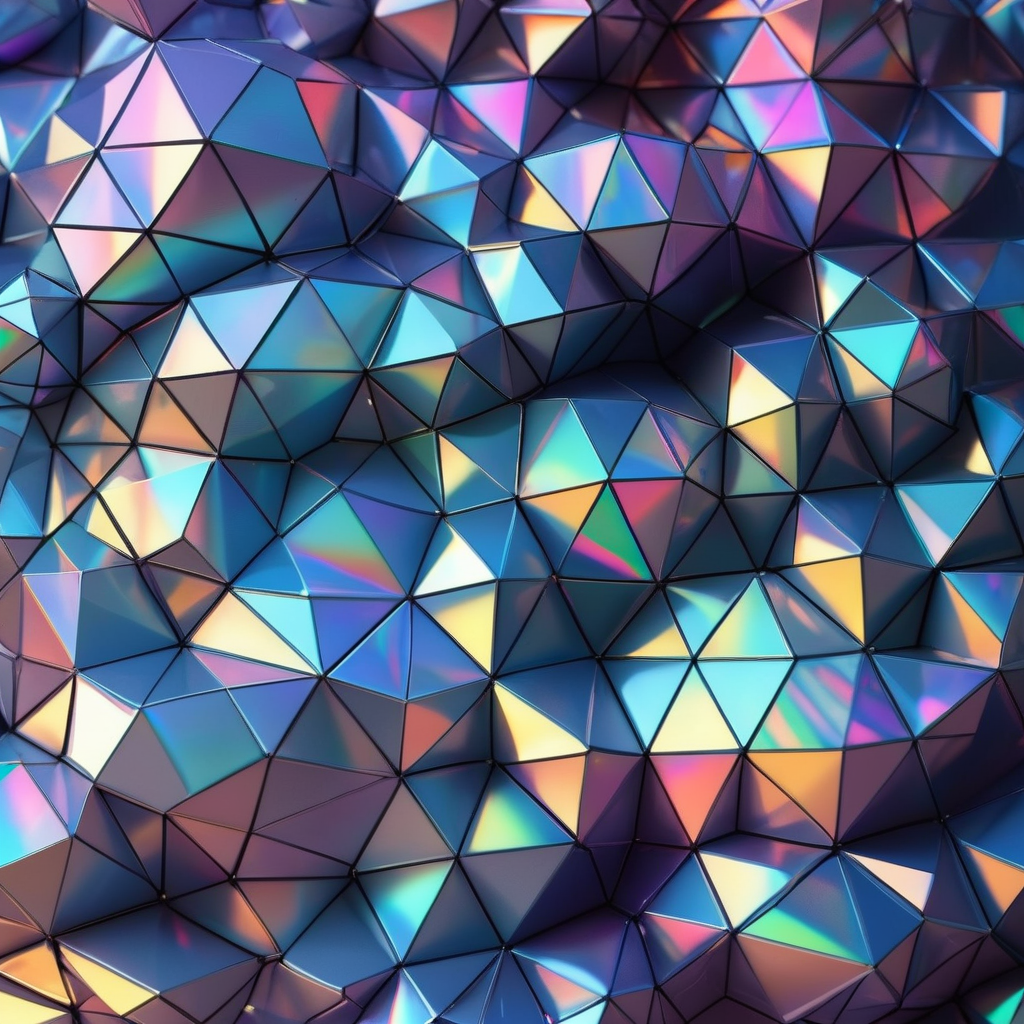
Generation parameters embedded in this image by AUTOMATIC1111 Stable Diffusion web UI or a fork of it (Forge, ...) (PNG 'parameters' text chunk):
holographic geodesic texture
Steps: 50, Sampler: DPM++ 3M SDE, Schedule type: Exponential, CFG scale: 7, Seed: 3851469506, Size: 1024x1024, Model hash: d2b9e5240c, Model: zavychromax, Version: v1.9.4